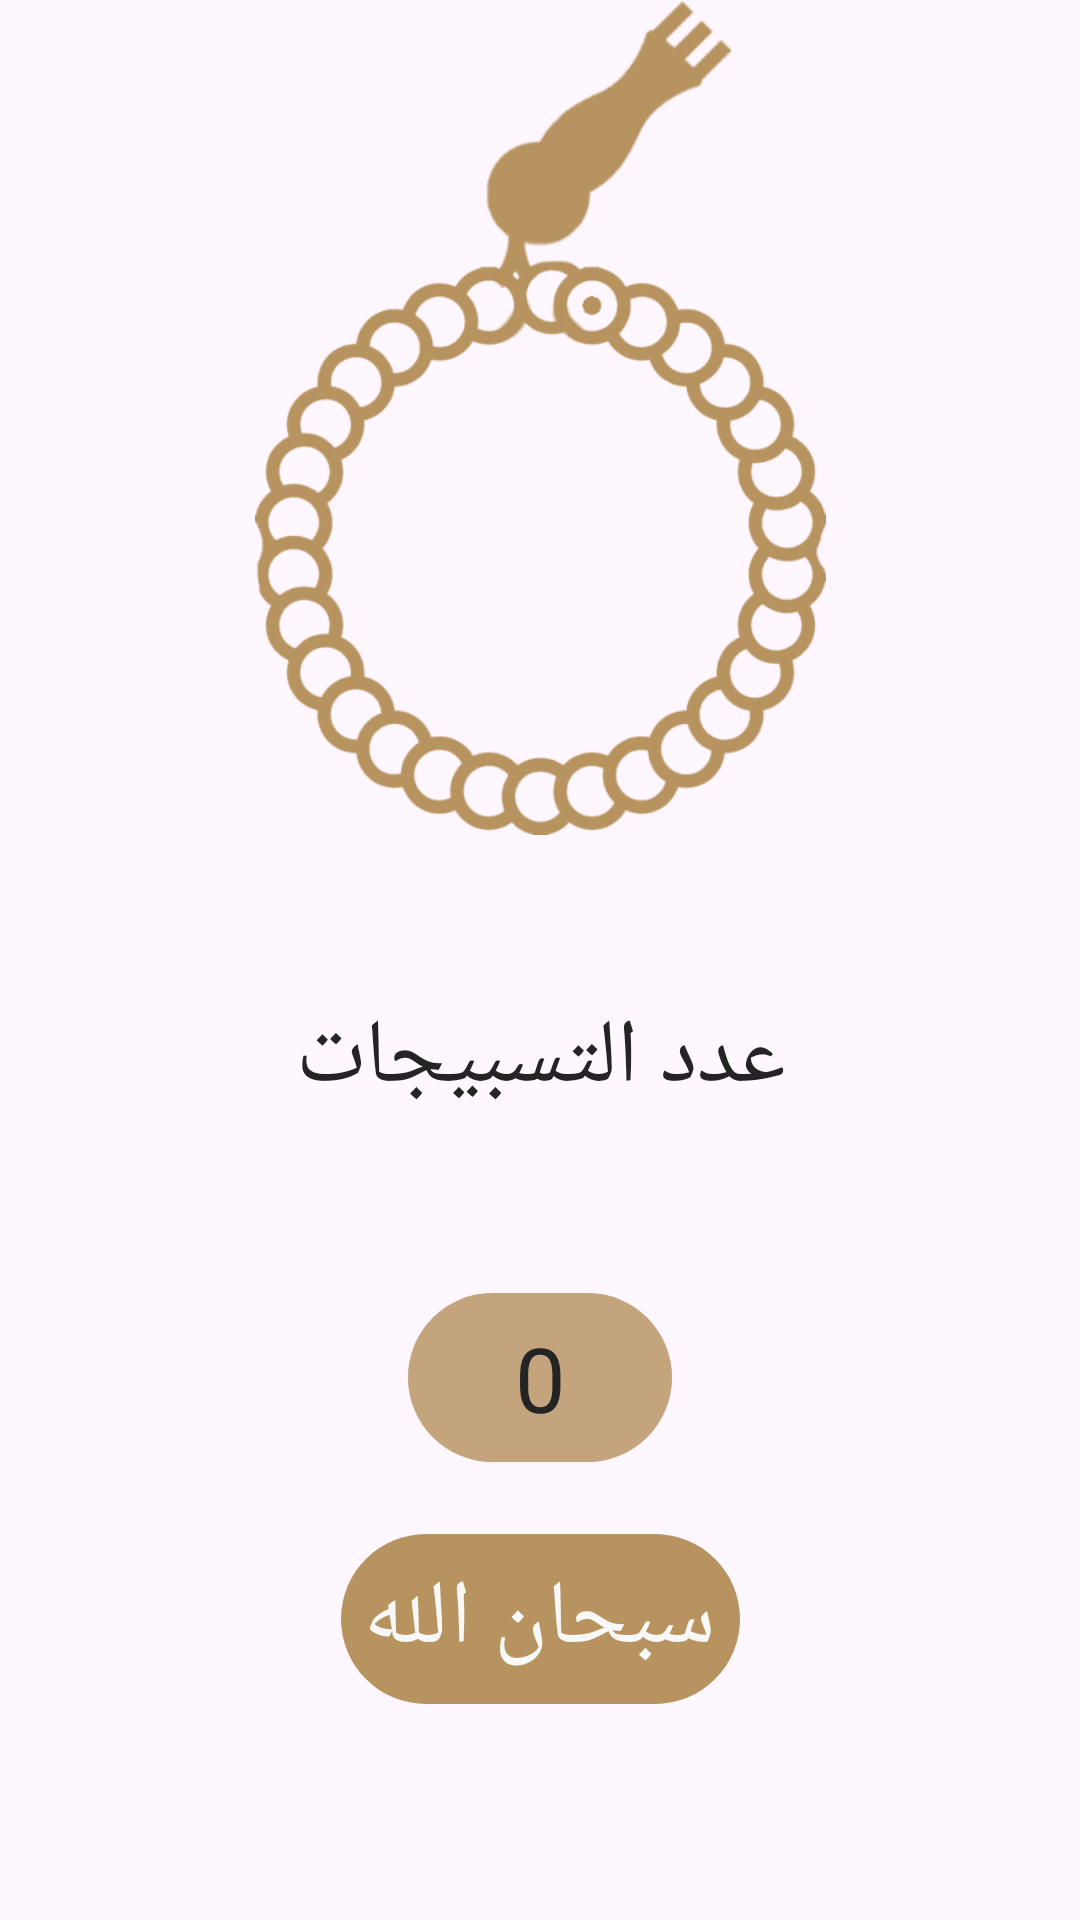

Android layout source for this screen:
<!-- AndroidManifest.xml: application theme Theme.Islami -->
<!-- res/layout/fragment_sebha.xml -->
<?xml version="1.0" encoding="utf-8"?>
<androidx.constraintlayout.widget.ConstraintLayout xmlns:android="http://schemas.android.com/apk/res/android"
    android:layout_width="match_parent"
    android:layout_height="match_parent"
    xmlns:app="http://schemas.android.com/apk/res-auto">

    <ImageView
        android:id="@+id/sebha_body"
        android:layout_width="wrap_content"
        android:layout_height="0dp"
        android:adjustViewBounds="true"
        android:src="@drawable/sebha_image"
        app:layout_constraintEnd_toEndOf="parent"
        app:layout_constraintHeight_percent="0.3"
        app:layout_constraintStart_toStartOf="parent"
        app:layout_constraintTop_toBottomOf="@id/sebha_head"
        android:layout_marginTop="-10dp"
         />

    <ImageView
        android:id="@+id/sebha_head"
        android:layout_width="wrap_content"
        android:layout_height="0dp"
        android:adjustViewBounds="true"
        android:src="@drawable/sebha_head_image"
        app:layout_constraintEnd_toEndOf="@+id/sebha_body"
        app:layout_constraintHeight_percent="0.15"
        app:layout_constraintStart_toStartOf="@+id/sebha_body"
        app:layout_constraintTop_toTopOf="parent"
        android:textSize="30sp"/>

    <TextView
        android:layout_width="wrap_content"
        android:layout_height="wrap_content"
        android:padding="8dp"
        android:text="@string/count"
        android:textSize="30sp"
        app:layout_constraintBottom_toTopOf="@+id/current_value"
        app:layout_constraintEnd_toEndOf="parent"
        app:layout_constraintStart_toStartOf="parent"
        app:layout_constraintTop_toBottomOf="@+id/sebha_body" />

    <com.google.android.material.button.MaterialButton
        android:id="@+id/current_value"
        android:layout_width="wrap_content"
        android:layout_height="wrap_content"
        android:layout_margin="16dp"
        android:padding="8dp"
        android:textSize="30sp"
        android:backgroundTint="@color/count_bg"
        android:textColor="@color/text_color"
        app:layout_constraintBottom_toBottomOf="parent"
        app:layout_constraintEnd_toEndOf="parent"
        app:layout_constraintStart_toStartOf="parent"
        app:layout_constraintTop_toBottomOf="@id/sebha_body"
        android:text="@string/_0" />

    <com.google.android.material.button.MaterialButton
        android:id="@+id/count_up"
        android:layout_width="wrap_content"
        android:layout_height="wrap_content"
        android:layout_margin="16dp"
        android:padding="8dp"
        android:textColor="@color/tasbeeh_color"
        android:text="@string/tasbeeh"
        android:textSize="30sp"
        app:layout_constraintEnd_toEndOf="@+id/current_value"
        app:layout_constraintStart_toStartOf="@+id/current_value"
        app:layout_constraintTop_toBottomOf="@+id/current_value" />

</androidx.constraintlayout.widget.ConstraintLayout>
<!-- resources referenced by this layout -->
<resources>
  <color name="count_bg">#91B7935F</color>
  <color name="tasbeeh_color">#F8F8F8</color>
  <color name="text_color">#242424</color>
  <!-- drawable sebha_head_image: png bitmap (drawable-night-nodpi, 19537 bytes) -->
  <!-- drawable sebha_image: png bitmap (drawable-night-nodpi, 182403 bytes) -->
  <string name="_0">0</string>
  <string name="count">عدد التسبيجات</string>
  <string name="tasbeeh">سبحان الله</string>
  <style name="Theme.Islami" parent="Base.Theme.Islami" />
  <style name="Base.Theme.Islami" parent="Theme.Material3.DayNight.NoActionBar">
          
          <item name="colorPrimary">@color/primary_gold</item>
          <item name="colorPrimaryVariant">@color/primary_gold_variant</item>
          <item name="colorOnPrimary">@color/black</item>
          <item name="colorSecondary">@color/white</item>
          <item name="colorSecondaryVariant">@color/gray</item>
          <item name="android:statusBarColor">@color/primary_gold_variant</item>
          <item name="fontFamily">@font/el_messiri</item>
          <item name="android:textColor">@color/text_color</item>
      </style>
  <color name="primary_gold">#B7935F</color>
  <color name="primary_gold_variant">#936E39</color>
  <color name="black">#FF000000</color>
  <color name="white">#FFFFFFFF</color>
  <color name="gray">#A3A3A3</color>
</resources>
